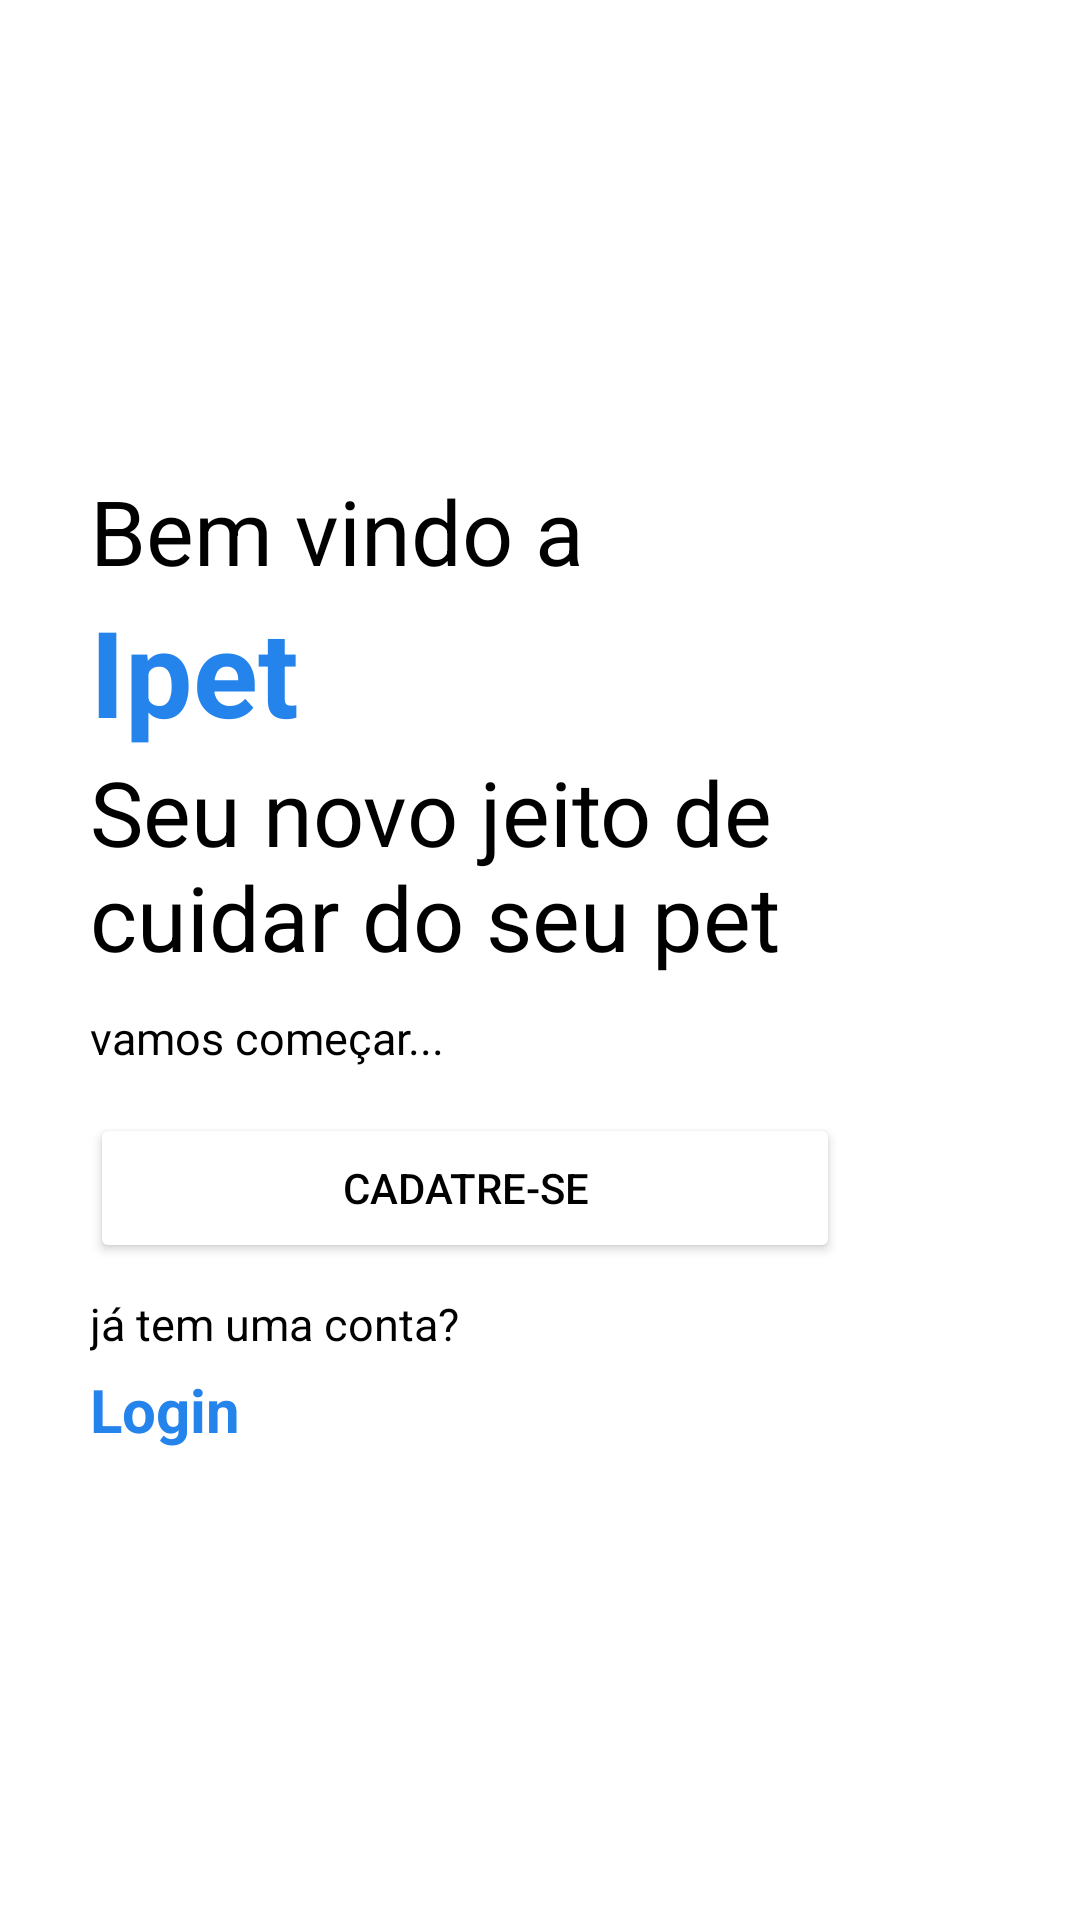

Produce the Android XML layout that renders to this screen, including the resource entries it uses.
<!-- AndroidManifest.xml: application theme Theme.Ipet -->
<!-- res/layout/activity_main.xml -->
<?xml version="1.0" encoding="utf-8"?>
<androidx.constraintlayout.widget.ConstraintLayout xmlns:android="http://schemas.android.com/apk/res/android"
    xmlns:app="http://schemas.android.com/apk/res-auto"
    xmlns:tools="http://schemas.android.com/tools"
    android:layout_width="match_parent"
    android:layout_height="match_parent"
    tools:context=".MainActivity">

    <LinearLayout
        android:layout_width="match_parent"
        android:layout_height="match_parent"
        android:background="@color/white"
        android:orientation="vertical"
        android:gravity="center_vertical"

    >
        <LinearLayout
            android:layout_width="300dp"
            android:layout_height="wrap_content"
            android:orientation="vertical"
            android:background="@color/white"
            android:layout_gravity="center"
        >
            <TextView
                android:layout_width="wrap_content"
                android:layout_height="wrap_content"
                android:text="Bem vindo a"
                android:textSize="30sp"
                android:textColor="@color/black"
            />
            <TextView
                android:layout_width="wrap_content"
                android:layout_height="wrap_content"
                android:text="Ipet"
                android:textSize="40sp"
                android:textColor="#2484EC"
                android:textStyle="bold"
            />
            <TextView
                android:layout_width="wrap_content"
                android:layout_height="wrap_content"
                android:text="Seu novo jeito de cuidar do seu pet"
                android:textSize="30sp"
                android:textColor="@color/black"
            />
            <TextView
                android:layout_width="wrap_content"
                android:layout_height="wrap_content"
                android:text="vamos começar..."
                android:textSize="15sp"
                android:layout_marginTop="10dp"
                android:textColor="@color/black"
            />
            <Button
                android:layout_width="250dp"
                android:layout_height="50dp"
                android:backgroundTint="@color/white"
                android:text="Cadatre-se"
                android:textColor="@color/black"
                android:layout_marginTop="15dp"
                android:onClick="irTelaCadastro"
            />
            <TextView
                android:layout_width="wrap_content"
                android:layout_height="wrap_content"
                android:text="já tem uma conta?"
                android:textSize="15sp"
                android:layout_marginTop="10dp"
                android:textColor="@color/black"
            />
            <TextView
                android:layout_width="wrap_content"
                android:layout_height="wrap_content"
                android:text="Login"
                android:textSize="20sp"
                android:layout_marginTop="5dp"
                android:textColor="#2484EC"
                android:textStyle="bold"
                android:onClick="irTelaLogin"
            />

        </LinearLayout>
    </LinearLayout>

</androidx.constraintlayout.widget.ConstraintLayout>
<!-- resources referenced by this layout -->
<resources>
  <style name="Theme.Ipet" parent="Theme.MaterialComponents.DayNight.NoActionBar">
          
          <item name="colorPrimary">@color/purple_500</item>
          <item name="colorPrimaryVariant">@color/purple_700</item>
          <item name="colorOnPrimary">@color/white</item>
          
          <item name="colorSecondary">@color/teal_200</item>
          <item name="colorSecondaryVariant">@color/teal_700</item>
          <item name="colorOnSecondary">@color/black</item>
          
          <item name="android:statusBarColor" tools:targetApi="l">?attr/colorPrimaryVariant</item>
          
      </style>
  <!-- not gathered from this repository: default colours our renderer supplied (Android Studio template values) -->
  <color name="purple_500">#FF6200EE</color>
  <color name="purple_700">#FF3700B3</color>
  <color name="teal_200">#FF03DAC5</color>
  <color name="teal_700">#FF018786</color>
  <color name="black">#FF000000</color>
  <color name="white">#FFFFFFFF</color>
</resources>
